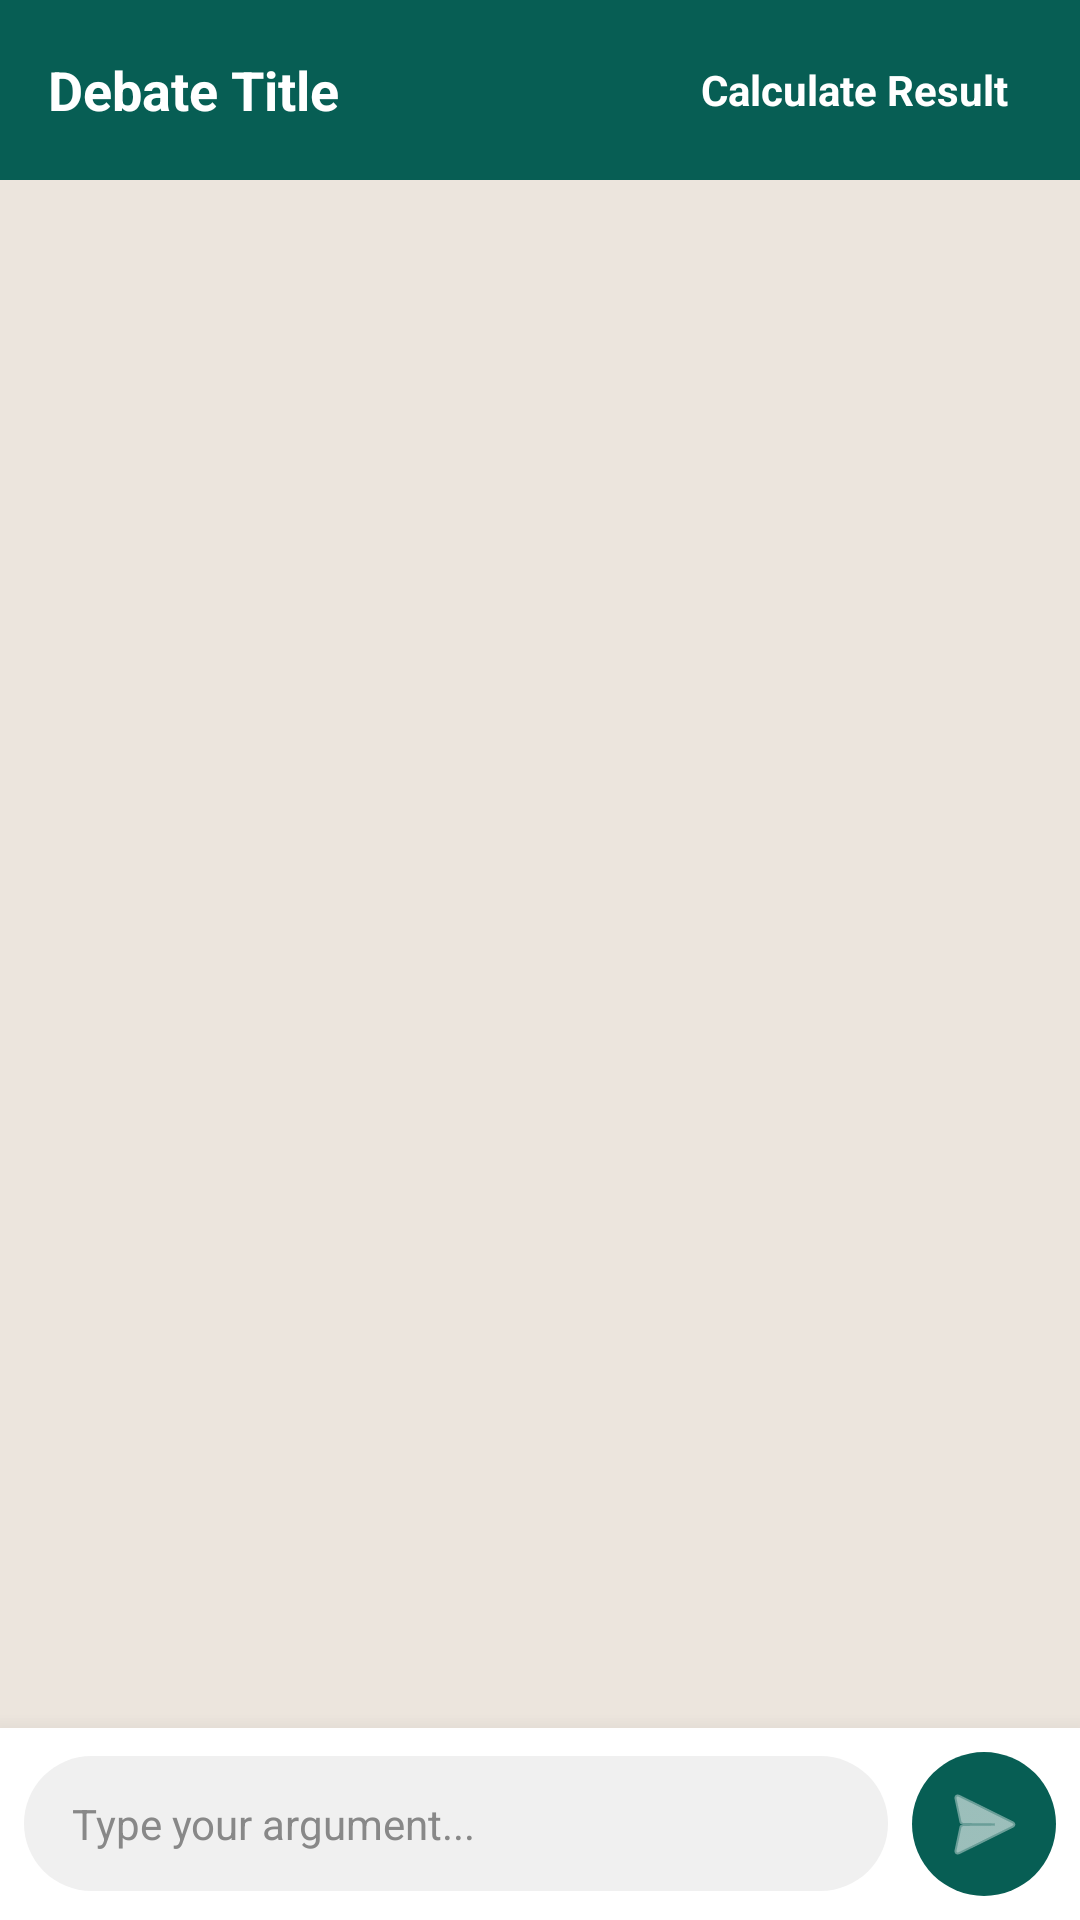

Reconstruct the res/layout file that produces this screen, plus the resources it refers to.
<!-- AndroidManifest.xml: application theme Theme.Debate_v2 -->
<!-- res/layout/activity_group_chat.xml -->
<?xml version="1.0" encoding="utf-8"?>
<LinearLayout
    xmlns:android="http://schemas.android.com/apk/res/android"
    android:orientation="vertical"
    android:background="#ECE5DD"
    android:layout_width="match_parent"
    android:layout_height="match_parent">

    

    <LinearLayout
        android:layout_width="match_parent"
        android:layout_height="60dp"
        android:background="#075E54"
        android:gravity="center_vertical"
        android:paddingStart="16dp"
        android:paddingEnd="16dp"
        android:orientation="horizontal">

        <TextView
            android:id="@+id/ideaTitle"
            android:layout_width="0dp"
            android:layout_weight="1"
            android:layout_height="wrap_content"
            android:text="Debate Title"
            android:textColor="#FFFFFF"
            android:textSize="18sp"
            android:textStyle="bold"/>

        <TextView
            android:id="@+id/calculateBtn"
            android:layout_width="wrap_content"
            android:layout_height="wrap_content"
            android:text="Calculate Result"
            android:textColor="#FFFFFF"
            android:textStyle="bold"
            android:padding="8dp"/>
    </LinearLayout>

    

    <androidx.recyclerview.widget.RecyclerView
        android:id="@+id/recyclerView"
        android:layout_width="match_parent"
        android:layout_height="0dp"
        android:layout_weight="1"
        android:padding="8dp"
        android:clipToPadding="false"
        android:scrollbars="vertical"/>

    

    <LinearLayout
        android:layout_width="match_parent"
        android:layout_height="wrap_content"
        android:background="#FFFFFF"
        android:padding="8dp"
        android:elevation="12dp"
        android:orientation="horizontal"
        android:gravity="center_vertical">

        
        <EditText
            android:id="@+id/messageInput"
            android:layout_width="0dp"
            android:layout_weight="1"
            android:layout_height="45dp"
            android:background="@drawable/bg_input_chat"
            android:paddingStart="16dp"
            android:paddingEnd="16dp"
            android:hint="Type your argument..."
            android:textColor="#000000"
            android:textColorHint="#888888"
            android:textSize="14sp"
            android:maxLines="4"
            android:inputType="textMultiLine"
            android:gravity="center_vertical"/>

        
        <ImageButton
            android:id="@+id/sendBtn"
            android:layout_width="48dp"
            android:layout_height="48dp"
            android:layout_marginStart="8dp"
            android:background="@drawable/bg_send_button"
            android:src="@android:drawable/ic_menu_send"
            android:tint="#FFFFFF"
            android:padding="12dp"/>
    </LinearLayout>

</LinearLayout>
<!-- resources referenced by this layout -->
<resources>
  <!-- drawable bg_input_chat (drawable) -->
  <shape xmlns:android="http://schemas.android.com/apk/res/android">
      <solid android:color="#F0F0F0"/>
      <corners android:radius="24dp"/>
  </shape>
  <!-- drawable bg_send_button (drawable) -->
  <shape xmlns:android="http://schemas.android.com/apk/res/android">
      <solid android:color="#075E54"/>
      <corners android:radius="24dp"/>
  </shape>
  <style name="Theme.Debate_v2" parent="Base.Theme.Debate_v2" />
  <style name="Base.Theme.Debate_v2" parent="Theme.Material3.DayNight.NoActionBar">
          
          
  
  
      </style>
</resources>
